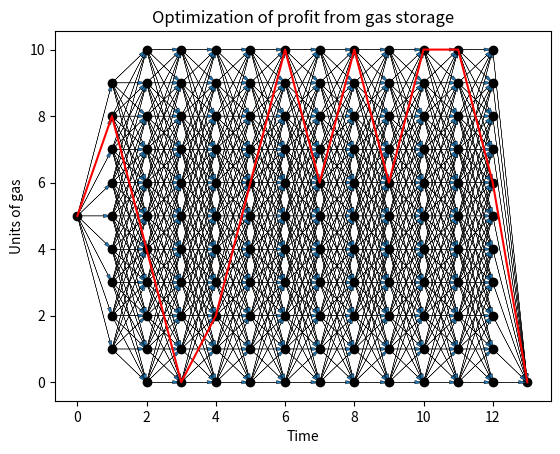

Python code for this plot:
import math
import matplotlib.pyplot as plt

q_min = 0 #(0,0,0,4,4,6,6,4,4,0,0,0)
q_max = 10 #(10,10,10,10,8,8,8,8,10,10,10,10)
q_end = 0
u_max = 4 #(4,4,2,2,1,1,1,1,2,2,4,4)
i_max = 4 #(4,4,2,2,1,1,1,1,2,2,4,4)
q_0 = 5
r = 0.04
T = 12
P_t = (20,22,25,18,15,15,20,19,21,12,22,25)
q_goal = 5
α = 0#.7

if type(q_min) == int:
    q_min = (q_min,)*T
if type(q_max) == int:
    q_max = (q_max,)*T
if type(u_max) == int:
    u_max = (u_max,)*T
if type(i_max) == int:
    i_max = (i_max,)*T
con = max(P_t)*max(q_max)
dis = [math.exp(-r*(t/T)) for t in range(1,T+1)]

def graph():
    graph = {(0,q_0): {},(T+1,q_end): {}}
    for i in range(T+1):
        x = [t for t in graph.keys() if t[0] == i]
        if i < T:
            for j in range(min(x)[1]-u_max[i],max(x)[1]+i_max[i]+1):
                if q_min[i] <= j <= q_max[i]:
                    graph[i+1,j] = {}
        for j in range(min(x)[1],max(x)[1]+1):
            if i < T:
                for k in range(j-u_max[i],j+i_max[i]+1):
                    if q_min[i] <= k <= q_max[i]: 
                       graph[i,j][i+1,k] = P_t[i]*(k-j)*dis[i]+con
            else:
                penalty = 0 if j == q_goal else α
                graph[i,j][i+1,q_end] = P_t[i-1]*(q_end-j)*dis[i-1]*(1-penalty)+con
    return(graph)

def Dijkstras_algorithm():
    full_graph = graph()
    length = {}
    for i in full_graph.keys():
        length[i] = math.inf
    length[0,q_0] = 0
    S = [i for i in full_graph.keys()]
    route = {}
    for i in full_graph.keys():
        route[i] = []
    while (T+1,q_end) in S:
        u = min(S, key=length.get)
        S.remove(u)
        if u[0] < T:
            for j in range(u[1]-u_max[u[0]],u[1]+i_max[u[0]]+1):
                if q_min[u[0]] <= j <= q_max[u[0]]:
                    alt_length = length[u]+full_graph[u][u[0]+1,j]
                    if alt_length < length[u[0]+1,j]:
                        length[u[0]+1,j] = alt_length
                        route[u[0]+1,j] = route[u] + [u]
        if u[0] == T:
            alt_length = length[u]+full_graph[u][T+1,q_end]
            if alt_length < length[T+1,q_end]:
                length[T+1,q_end] = alt_length
                route[T+1,q_end] = route[u] + [u]
    return(route[T+1,q_end],length[T+1,q_end])

def optimal_profit():
    optimal = Dijkstras_algorithm()
    optimal_route = optimal[0] + [(T+1,q_end)]
    optimal_length = round(-1*optimal[1]+(T+1)*con, 2)
    print(f'The optimal route goes through vertices {optimal_route} and makes a total profit of {optimal_length} euro.')
    plot_graph(optimal_route)
    
def plot_graph(route):
    full_graph = graph()
    for i in full_graph:
        plt.scatter(i[0], i[1], c='black')
        if i[0] < T:
            for j in range(i[1]-u_max[i[0]],i[1]+i_max[i[0]]+1):
                if q_min[i[0]] <= j <= q_max[i[0]]:
                    plt.arrow(i[0], i[1], 1, j-i[1], linewidth = 0.3, length_includes_head = True, head_width = 0.1, head_length = 0.25)
        if i[0] == T:
            plt.arrow(i[0], i[1], 1, q_end-i[1], linewidth = 0.3, length_includes_head = True, head_width = 0.1, head_length = 0.25)
    y = [x[1] for x in route]
    plt.xlabel("Time")
    plt.ylabel("Units of gas")
    plt.title("Optimization of profit from gas storage")
    plt.plot(y, 'red')
    
optimal_profit()